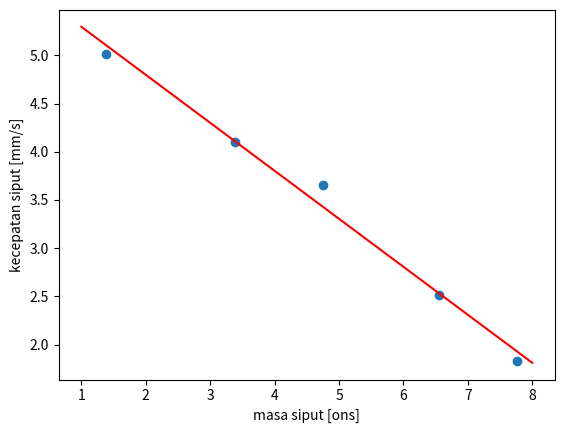

Source code (Python):
import numpy as np
import matplotlib.pyplot as plt

x = np.array([1.38,	3.39,	4.75,	6.56,	7.76])
y = np.array([5.01,	4.10,	3.65,	2.51,	1.83])

n = len(x)     # jumlah data di dalam x

xy = np.zeros(n)  # mengalokasikan memori untuk xy
x2 = np.zeros(n)  # mengalokasikan memori untuk x2
for i in range(n):
    xy[i] = x[i]*y[i]
    x2[i]    = x[i]**2

# --------------------------------------------
# hitung gradien
# --------------------------------------------
pembilang = n*np.sum(xy) - np.sum(x)*np.sum(y)
penyebut  = n*np.sum(x2) - (np.sum(x))**2   
m = pembilang/penyebut

# --------------------------------------------
# hitung titik potong dengan sb y
# --------------------------------------------
y_avg = np.sum(y)/n
x_avg = np.sum(x)/n
c = y_avg - m*x_avg

x_fit = np.linspace(1, 8, 10)
y_fit = m*x_fit + c

plt.plot(x,y, 'o')
plt.plot(x_fit,y_fit, '-r')

plt.xlabel('masa siput [ons]')
plt.ylabel('kecepatan siput [mm/s]')
plt.show()
